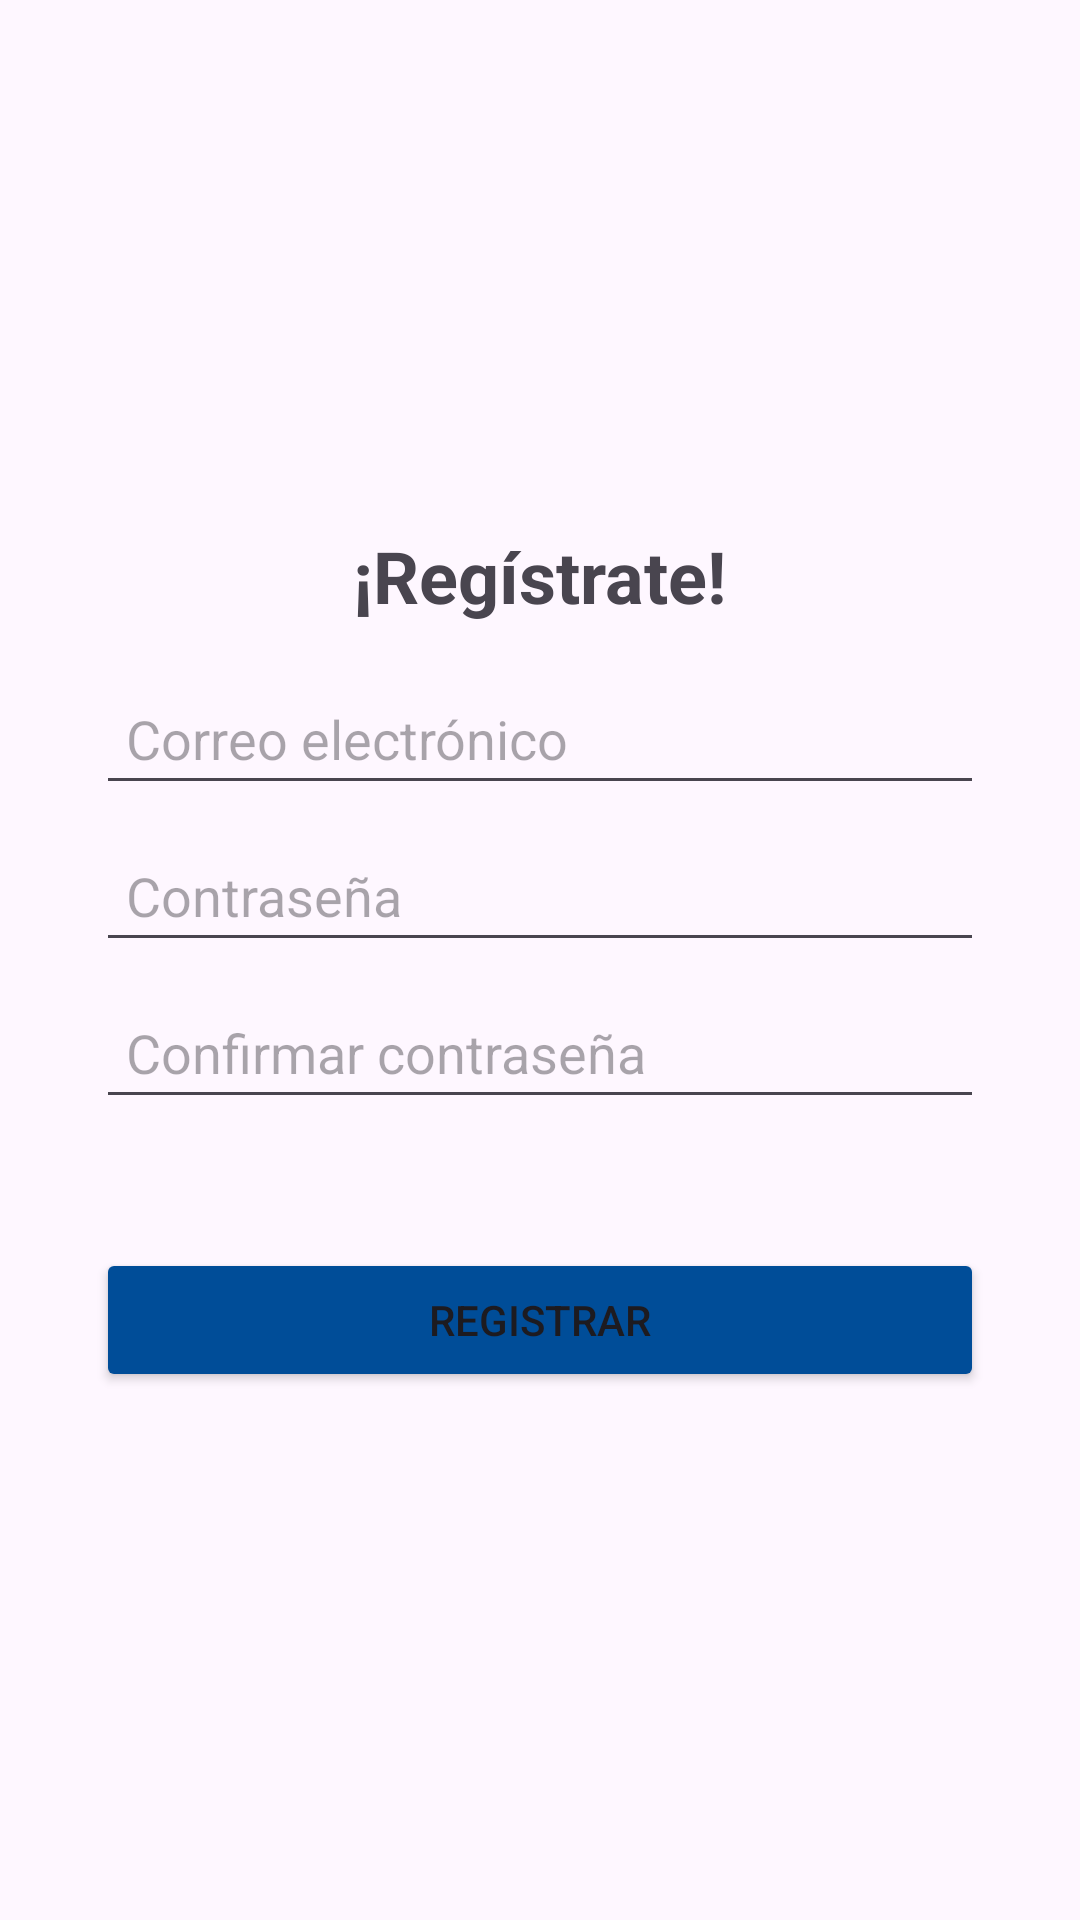

Produce the Android XML layout that renders to this screen, including the resource entries it uses.
<!-- AndroidManifest.xml: application theme Theme.PracticaAutenticacionCastroC -->
<!-- res/layout/activity_signin.xml -->
<?xml version="1.0" encoding="utf-8"?>
<LinearLayout xmlns:android="http://schemas.android.com/apk/res/android"
    xmlns:app="http://schemas.android.com/apk/res-auto"
    xmlns:tools="http://schemas.android.com/tools"
    android:id="@+id/main"
    android:orientation="vertical"
    android:padding="32dp"
    android:gravity="center"
    android:layout_width="match_parent"
    android:layout_height="match_parent"
    tools:context=".SignInActivity">

    <TextView
        android:layout_width="wrap_content"
        android:layout_height="wrap_content"
        android:text="¡Regístrate!"
        android:textSize="24sp"
        android:textStyle="bold"
        android:layout_marginBottom="16dp"/>

    <EditText
        android:id="@+id/etrEmail"
        android:layout_width="match_parent"
        android:layout_height="wrap_content"
        android:hint="Correo electrónico"
        android:inputType="textEmailAddress"
        android:padding="10dp"/>

    <EditText
        android:id="@+id/etrPassword"
        android:layout_width="match_parent"
        android:layout_height="wrap_content"
        android:hint="Contraseña"
        android:inputType="textPassword"
        android:padding="10dp"
        android:layout_marginTop="8dp"/>

    <EditText
        android:id="@+id/etrConfirmPassword"
        android:layout_width="match_parent"
        android:layout_height="wrap_content"
        android:hint="Confirmar contraseña"
        android:inputType="textPassword"
        android:padding="10dp"
        android:layout_marginTop="8dp"/>

    <TextView
        android:id="@+id/tvrError"
        android:layout_width="match_parent"
        android:layout_height="wrap_content"
        android:textColor="#FF0000"
        android:visibility="invisible"
        android:text="Error"
        android:layout_marginTop="8dp"/>

    <Button
        android:id="@+id/btnRegister"
        android:layout_width="match_parent"
        android:layout_height="wrap_content"
        android:text="Registrar"
        android:backgroundTint="#004d98"
        android:layout_marginTop="16dp"/>

</LinearLayout>
<!-- resources referenced by this layout -->
<resources>
  <style name="Theme.PracticaAutenticacionCastroC" parent="Base.Theme.PracticaAutenticacionCastroC" />
  <style name="Base.Theme.PracticaAutenticacionCastroC" parent="Theme.Material3.DayNight.NoActionBar">
          
          
      </style>
</resources>
